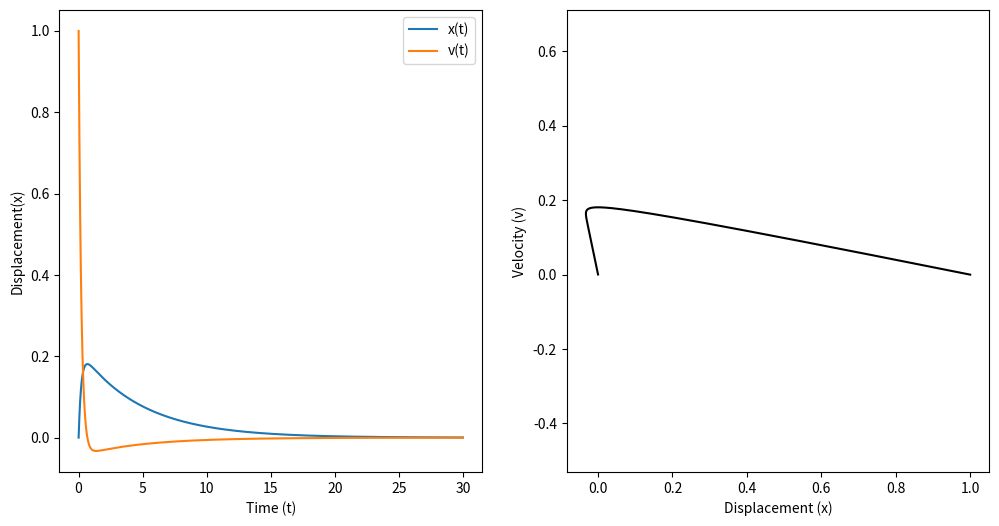

Here is the Python script that generated this plot:
import numpy as np
import matplotlib.pyplot as plt

from scipy import integrate


def damped_pendulum(t, y, b, omega0):
    x, v = y
    dxdt = v
    dvdt = -b*v-(omega0**2)*x
    dydt = np.array([dxdt, dvdt])
    return dydt

lfun = lambda t, y, : damped_pendulum(t, y, b, omega0)

x0 = 0  
v0 = 1 
y0 = (x0, v0)  
t0 = 0  

b = 5
omega0 = 1


tf = 30
n = 1001  


t = np.linspace(t0, tf, n) 

result = integrate.solve_ivp(fun=lfun, 
                             t_span=(t0, tf), 
                             y0=y0,
                             method="RK45", 
                             t_eval=t)


x, v = result.y
t = result.t


epsilon = 1e-3

for i in range(len(t)):
    if np.abs(x[i]) < epsilon and np.abs(v[i]) < epsilon:
        print(f"Oscillator is considered 'at rest' at t = {t[i]:.2f} seconds.")
        break

fig, ax = plt.subplots(1, 2, figsize=(12, 6))  

ax[0].plot(t, x, label="x(t)")
ax[0].plot(t, v, label="v(t)")
ax[0].set_xlabel("Time (t)")
ax[0].set_ylabel("Displacement(x)")
ax[0].legend(loc=1)

ax[1].plot(v, x, 'k')
ax[1].axis('equal')
ax[1].set_xlabel("Displacement (x)")
ax[1].set_ylabel("Velocity (v)")
plt.savefig("R5_B5_t25.83_overdamped.svg",bbox_inches='tight') 
plt.show()